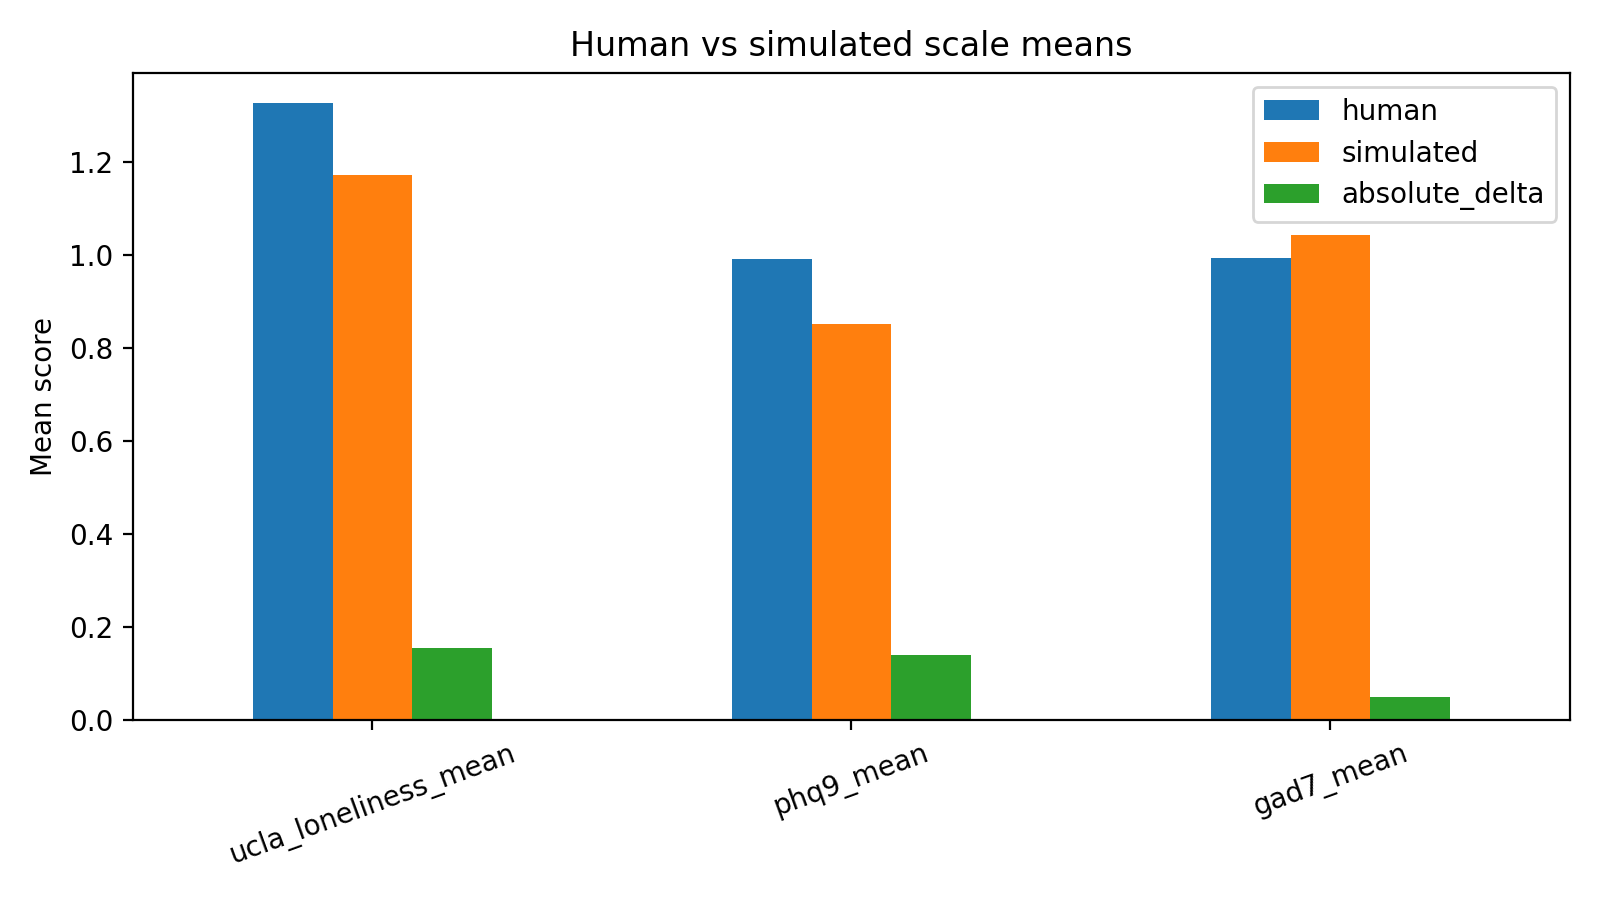

Values plotted in this chart, from the file beside it:
scale, human, simulated, absolute_delta
ucla_loneliness_mean, 1.327, 1.172, 0.1547
phq9_mean, 0.9917, 0.8514, 0.1403
gad7_mean, 0.9946, 1.043, 0.04821
